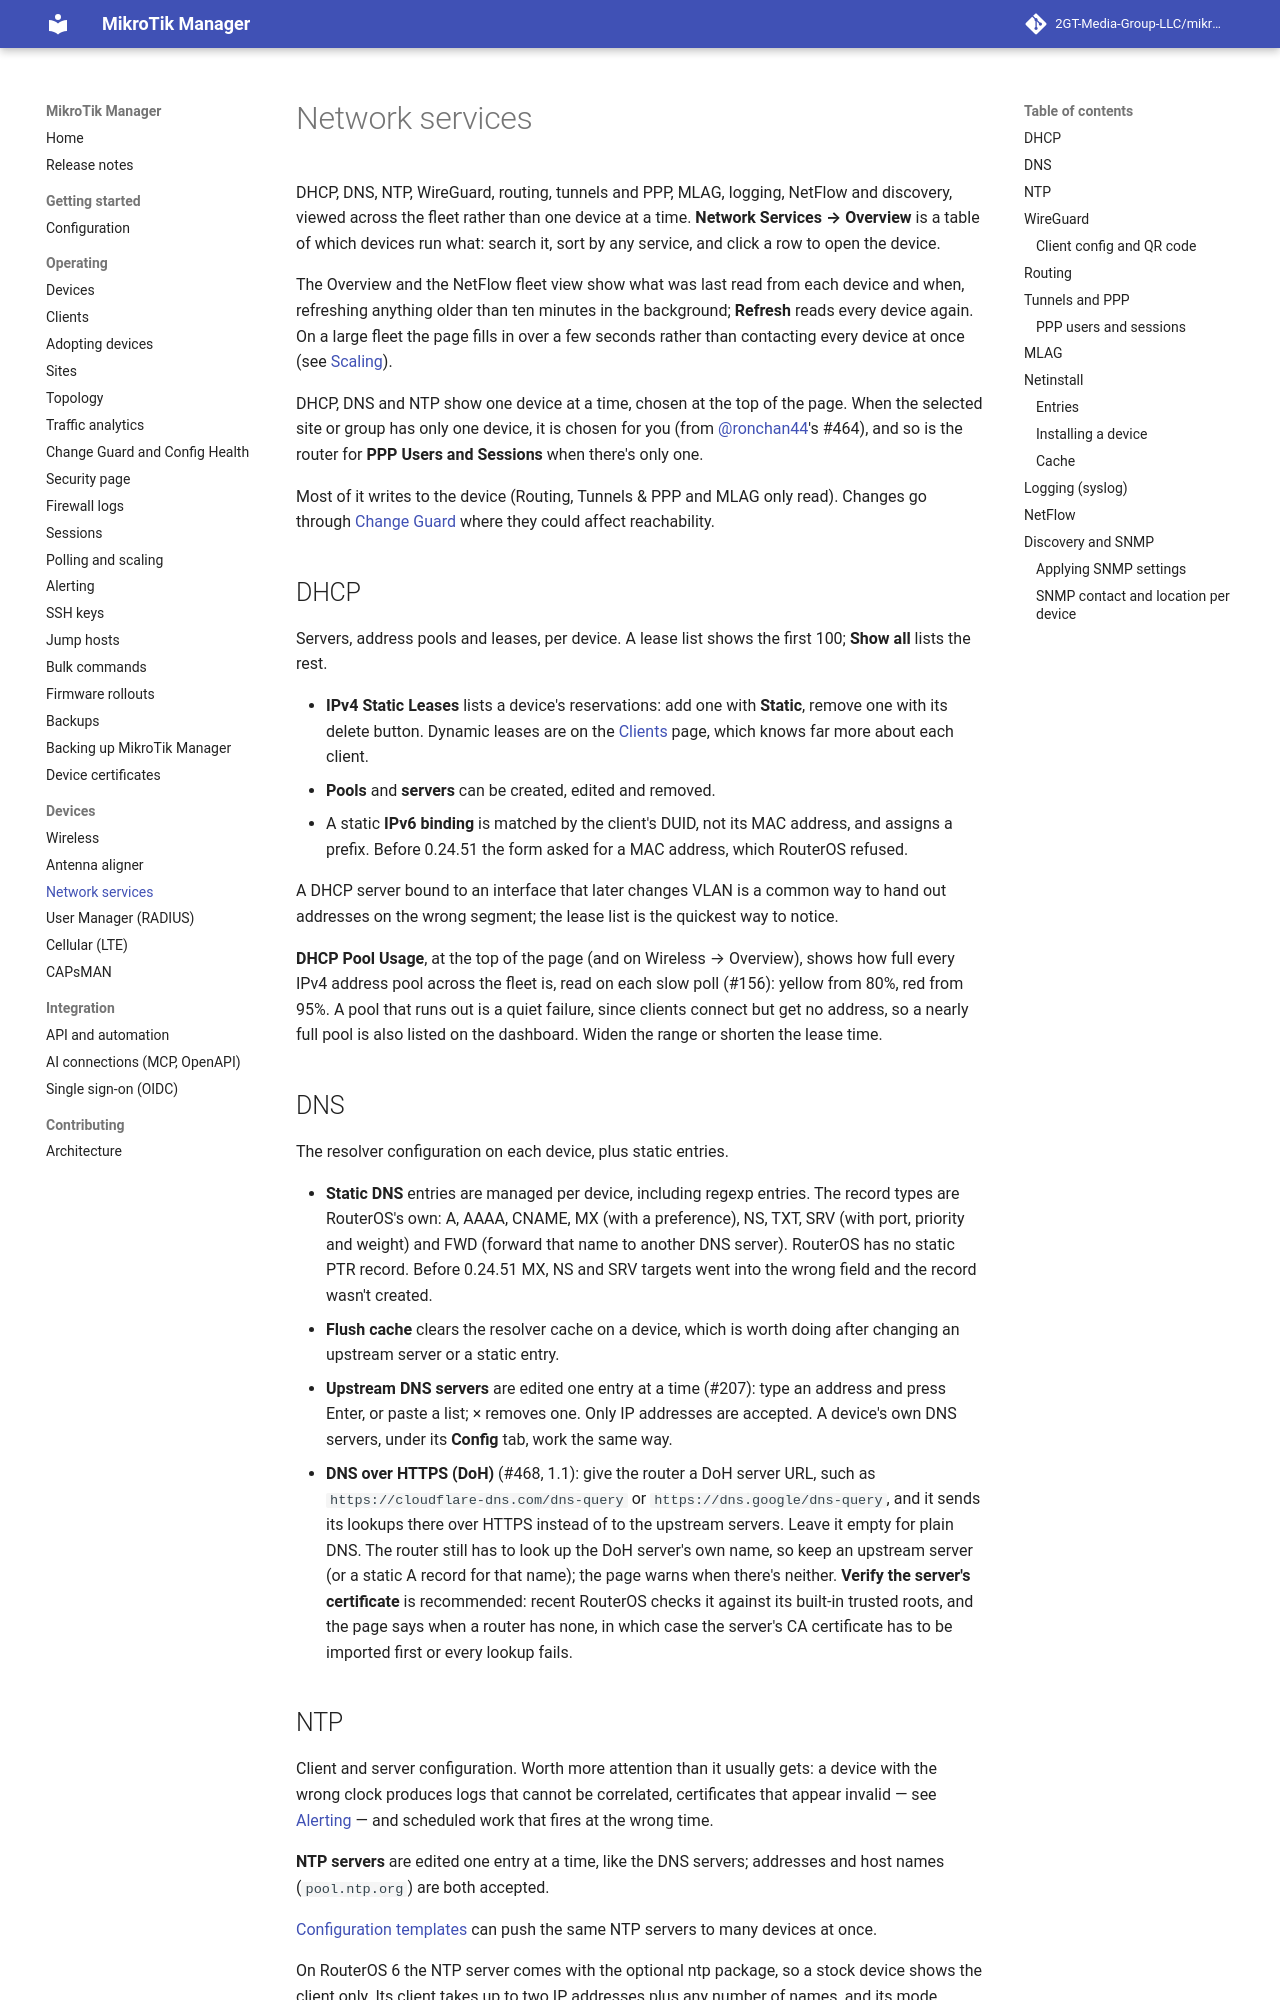

repository: 2GT-Media-Group-LLC/mikrotik-manager · page: 1.1/network-services/index.html · generator: mkdocs

# Network services

DHCP, DNS, NTP, WireGuard, logging, NetFlow and discovery, viewed across the fleet rather than
one device at a time. **Network Services → Overview** is a table of which devices run what:
search it, sort by any service, and click a row to open the device.

The Overview and the NetFlow fleet view show what was last read from each device and when,
refreshing anything older than ten minutes in the background; **Refresh** reads every device
again. On a large fleet the page fills in over a few seconds rather than contacting every device
at once (see [Scaling](scaling.md#pages-that-show-something-from-every-device)).

Everything here writes to the device. Changes go through [Change Guard](change-guard.md) where
they could affect reachability.

## DHCP

Servers, address pools and leases, per device. A lease list shows the first 100; **Show all**
lists the rest.

- **IPv4 Static Leases** lists a device's reservations: add one with **Static**, remove one with
  its delete button. Dynamic leases are on the [Clients](clients.md) page, which knows far more
  about each client.
- **Pools** and **servers** can be created, edited and removed.
- A static **IPv6 binding** is matched by the client's DUID, not its MAC address, and assigns
  a prefix. Before 0.24.51 the form asked for a MAC address, which RouterOS refused.

A DHCP server bound to an interface that later changes VLAN is a common way to hand out
addresses on the wrong segment; the lease list is the quickest way to notice.

**DHCP pool usage**, at the top of the page (and on Wireless → Overview), shows how full every
IPv4 address pool across the fleet is, read on each slow poll (#156): yellow from 80%, red from
95%. A pool that runs out is a quiet failure, since clients connect but get no address, so
a nearly full pool is also listed on the dashboard. Widen the range or shorten the lease
time.
